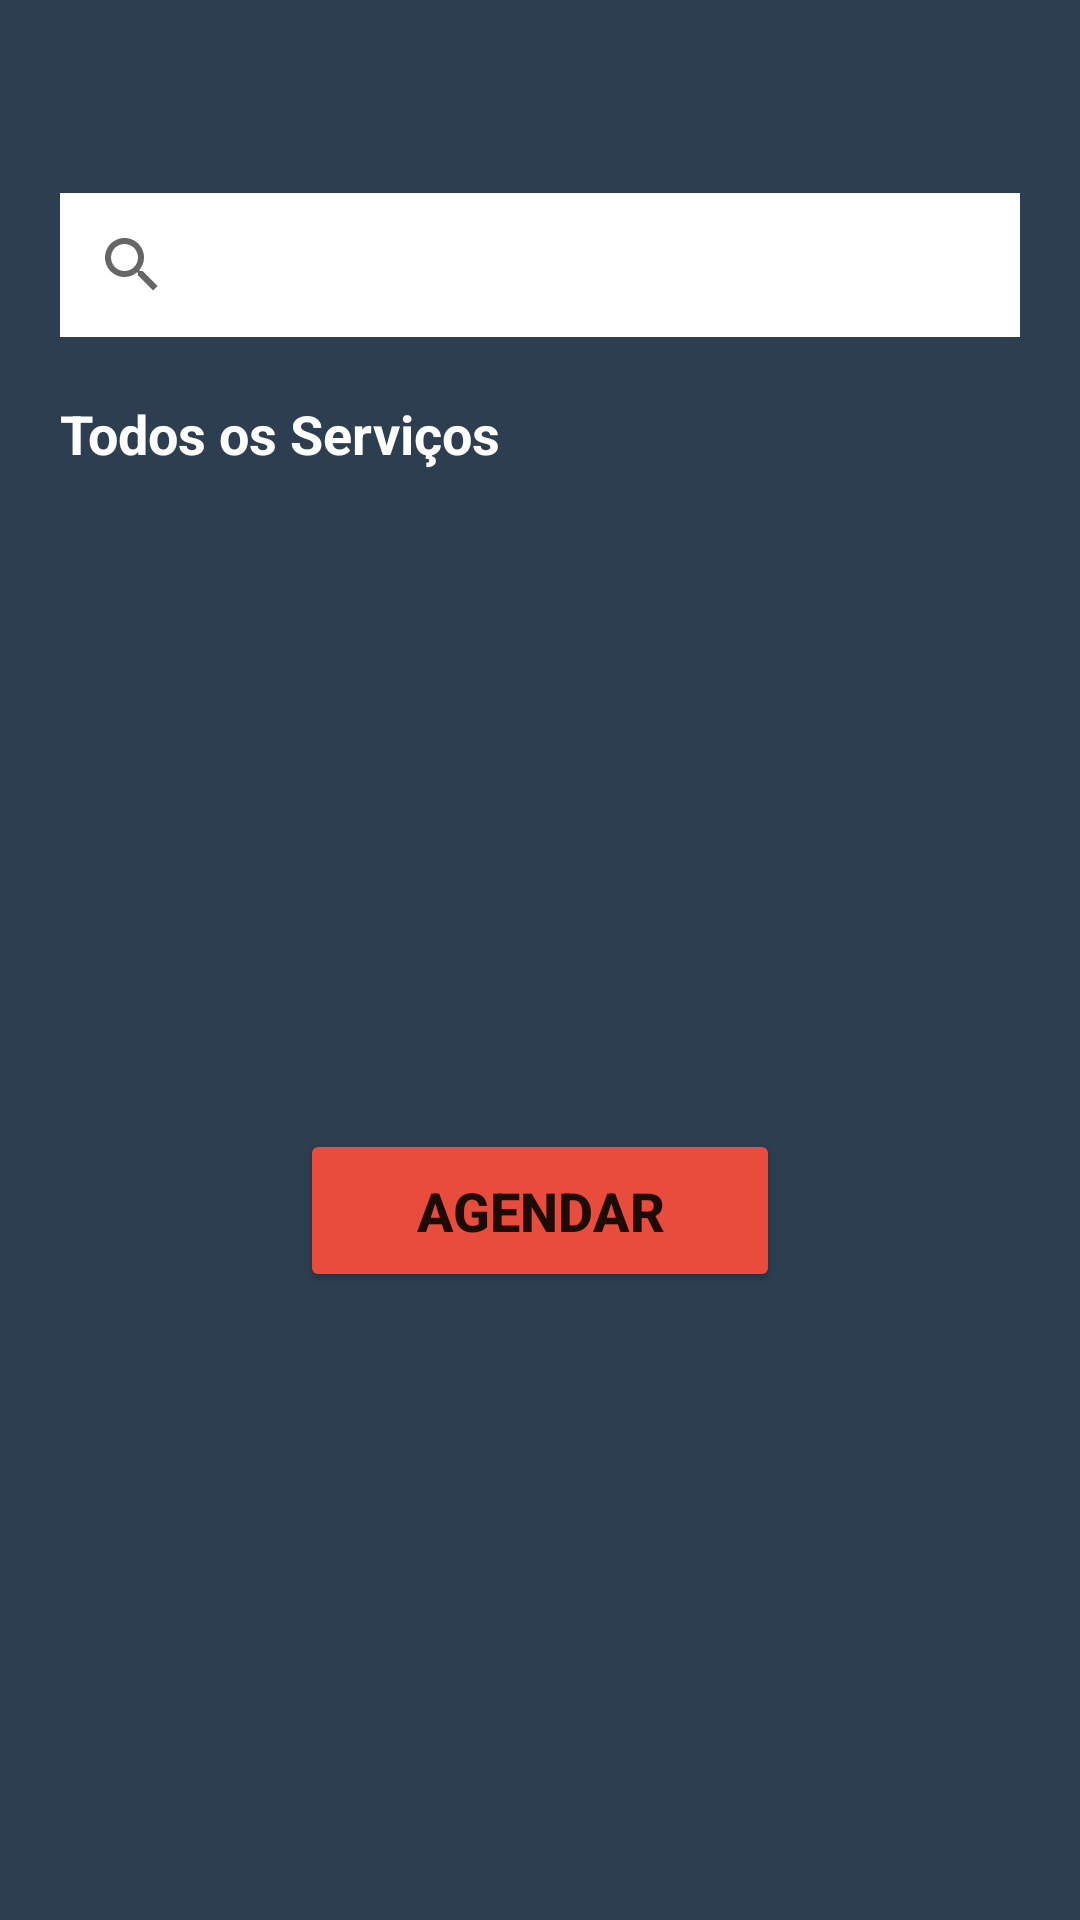

Write the Android layout XML for this screen, with the resource values it uses.
<!-- AndroidManifest.xml: application theme Theme.SplashScreenTheme -->
<!-- res/layout/activity_home.xml -->
<?xml version="1.0" encoding="utf-8"?>
<androidx.constraintlayout.widget.ConstraintLayout xmlns:android="http://schemas.android.com/apk/res/android"
    xmlns:app="http://schemas.android.com/apk/res-auto"
    xmlns:tools="http://schemas.android.com/tools"
    android:layout_width="match_parent"
    android:layout_height="match_parent"
    android:background="@color/midnightblue"
    tools:context=".view.Home">

    <TextView
        android:id="@+id/txtNomeUsuario"
        android:layout_width="match_parent"
        android:layout_height="wrap_content"
        android:textSize="18sp"
        android:textColor="@color/white"
        android:gravity="center"
        android:layout_marginTop="20dp"
        app:layout_constraintTop_toTopOf="parent"
        app:layout_constraintEnd_toStartOf="parent"
        app:layout_constraintEnd_toEndOf="parent"
        />

    <SearchView
        android:id="@+id/pesquisar"
        android:layout_width="match_parent"
        android:layout_height="wrap_content"
        android:queryHint="pesquisar.."
        android:background="@color/white"
        android:layout_margin="20dp"
        app:layout_constraintTop_toBottomOf="@id/txtNomeUsuario"
        app:layout_constraintStart_toStartOf="parent"
        app:layout_constraintEnd_toEndOf="parent"
        />

    <TextView
        android:id="@+id/txtTituloServicos"
        android:layout_width="match_parent"
        android:layout_height="wrap_content"
        android:text="Todos os Serviços"
        android:textColor="@color/white"
        android:textSize="18dp"
        android:textStyle="bold"
        android:gravity="start"
        android:layout_margin="20dp"
        app:layout_constraintTop_toBottomOf="@id/pesquisar"
        app:layout_constraintStart_toStartOf="parent"
        app:layout_constraintEnd_toEndOf="parent"
        />

    <androidx.recyclerview.widget.RecyclerView
        android:id="@+id/recyclerViewServicos"
        android:layout_width="match_parent"
        android:layout_height="0dp"
        android:layout_marginTop="10dp"
        app:layout_constraintTop_toBottomOf="@id/txtTituloServicos"
        app:layout_constraintStart_toStartOf="parent"
        app:layout_constraintEnd_toEndOf="parent"
        />

    <Button
        android:id="@+id/btAgendar"
        android:layout_width="match_parent"
        android:layout_height="wrap_content"
        android:text="AGENDAR"
        android:textSize="18dp"
        android:textStyle="bold"
        android:backgroundTint="@color/alizarin"
        android:padding="15dp"
        android:drawableEnd="@drawable/baseline_arrow_right_alt_24"
        android:layout_marginTop="20dp"
        android:layout_marginStart="100dp"
        android:layout_marginEnd="100dp"
        android:layout_marginBottom="20dp"
        app:layout_constraintTop_toBottomOf="@id/recyclerViewServicos"
        app:layout_constraintStart_toStartOf="parent"
        app:layout_constraintEnd_toEndOf="parent"
        app:layout_constraintBottom_toBottomOf="parent"

        />

</androidx.constraintlayout.widget.ConstraintLayout>
<!-- resources referenced by this layout -->
<resources>
  <color name="alizarin">#E74C3C</color>
  <color name="midnightblue">#2C3E50</color>
  <color name="white">#FFFFFFFF</color>
  <style name="Theme.SplashScreenTheme" parent="Theme.MaterialComponents.DayNight.DarkActionBar">
          <item name="android:statusBarColor"> @color/midnightblue</item>
      </style>
</resources>
